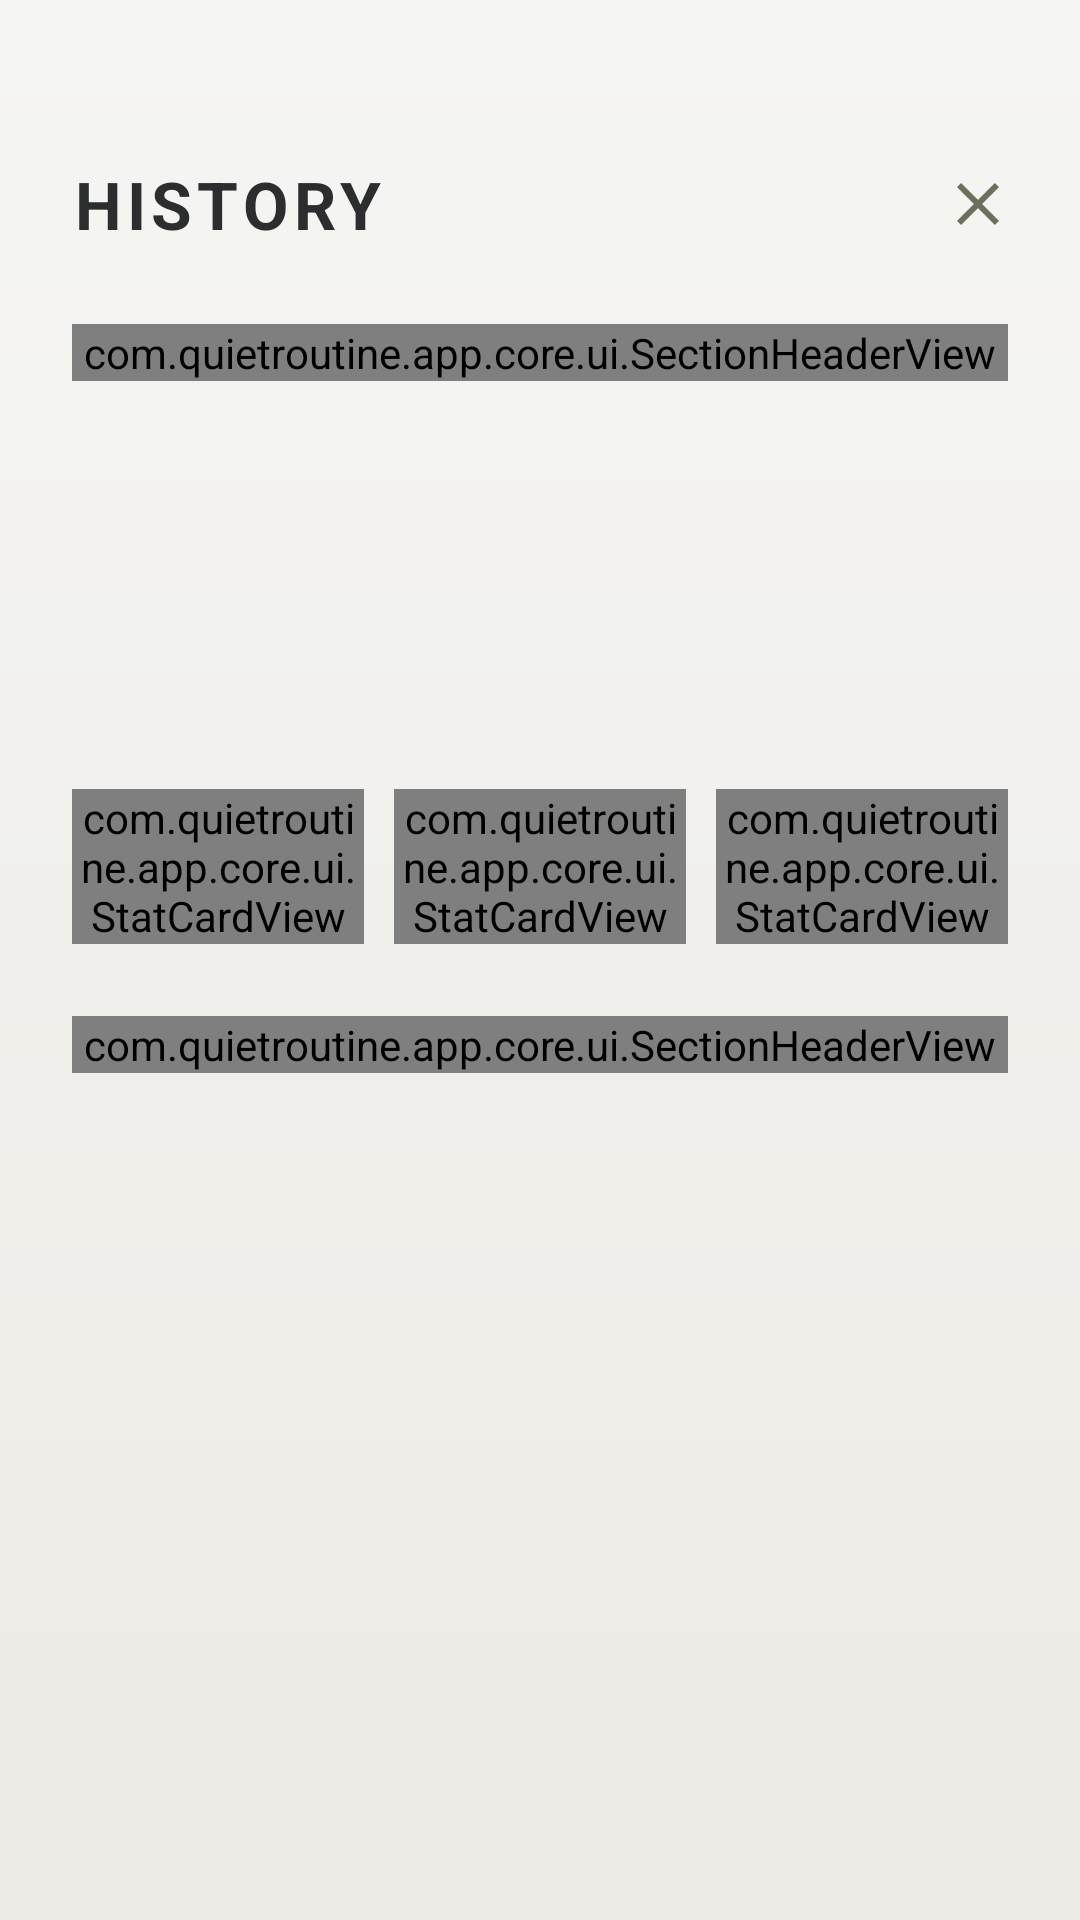

Layout XML and referenced resources for this Android screen:
<!-- AndroidManifest.xml: application theme Theme.QuietRoutine -->
<!-- res/layout/dialog_history.xml -->
<?xml version="1.0" encoding="utf-8"?>
<RelativeLayout xmlns:android="http://schemas.android.com/apk/res/android"
    xmlns:app="http://schemas.android.com/apk/res-auto"
    android:id="@+id/history_root"
    android:layout_width="match_parent"
    android:layout_height="match_parent"
    android:background="@drawable/bg_dialog_gradient"
    android:paddingTop="@dimen/status_bar_pad">

    <LinearLayout
        android:id="@+id/history_header"
        android:layout_width="match_parent"
        android:layout_height="wrap_content"
        android:layout_alignParentTop="true"
        android:gravity="center_vertical"
        android:orientation="horizontal"
        android:paddingStart="@dimen/screen_margin"
        android:paddingEnd="@dimen/gap_s">

        <TextView
            android:id="@+id/history_title"
            android:layout_width="0dp"
            android:layout_height="wrap_content"
            android:layout_weight="1"
            android:text="@string/history_title"
            android:textAppearance="@style/TextAppearance.App.Display.Medium"
            android:textSize="22sp" />

        <com.google.android.material.button.MaterialButton
            android:id="@+id/history_close"
            style="@style/Widget.App.Button.Icon"
            android:layout_width="@dimen/touch_min"
            android:layout_height="@dimen/touch_min"
            android:contentDescription="@string/cd_close"
            app:icon="@drawable/ic_close" />

    </LinearLayout>

    <androidx.core.widget.NestedScrollView
        android:id="@+id/history_scroll"
        android:layout_width="match_parent"
        android:layout_height="match_parent"
        android:layout_below="@id/history_header"
        android:clipToPadding="false"
        android:paddingStart="@dimen/screen_margin"
        android:paddingTop="@dimen/gap_m"
        android:paddingEnd="@dimen/screen_margin">

        <LinearLayout
            android:layout_width="match_parent"
            android:layout_height="wrap_content"
            android:orientation="vertical"
            android:paddingBottom="@dimen/gap_xl">

            <com.quietroutine.app.core.ui.SectionHeaderView
                android:id="@+id/history_section_days"
                android:layout_width="match_parent"
                android:layout_height="wrap_content"
                app:sectionTitle="@string/history_section_days" />

            <LinearLayout
                android:id="@+id/history_bars"
                android:layout_width="match_parent"
                android:layout_height="wrap_content"
                android:layout_marginTop="@dimen/gap_m"
                android:gravity="bottom"
                android:minHeight="@dimen/history_bar_height"
                android:orientation="horizontal" />

            <LinearLayout
                android:id="@+id/history_stats"
                android:layout_width="match_parent"
                android:layout_height="wrap_content"
                android:layout_marginTop="@dimen/gap_l"
                android:baselineAligned="false"
                android:orientation="horizontal">

                <com.quietroutine.app.core.ui.StatCardView
                    android:id="@+id/history_stat_best"
                    android:layout_width="0dp"
                    android:layout_height="wrap_content"
                    android:layout_weight="1"
                    app:statAccent="@color/sage"
                    app:statLabel="@string/stat_best_streak" />

                <com.quietroutine.app.core.ui.StatCardView
                    android:id="@+id/history_stat_avg"
                    android:layout_width="0dp"
                    android:layout_height="wrap_content"
                    android:layout_marginStart="@dimen/gap_s"
                    android:layout_weight="1"
                    app:statAccent="@color/terracotta"
                    app:statLabel="@string/stat_avg_done" />

                <com.quietroutine.app.core.ui.StatCardView
                    android:id="@+id/history_stat_runs"
                    android:layout_width="0dp"
                    android:layout_height="wrap_content"
                    android:layout_marginStart="@dimen/gap_s"
                    android:layout_weight="1"
                    app:statAccent="@color/sage_soft"
                    app:statLabel="@string/stat_runs" />

            </LinearLayout>

            <com.quietroutine.app.core.ui.SectionHeaderView
                android:id="@+id/history_section_runs"
                android:layout_width="match_parent"
                android:layout_height="wrap_content"
                android:layout_marginTop="@dimen/gap_l"
                app:sectionTitle="@string/history_section_runs" />

            <androidx.recyclerview.widget.RecyclerView
                android:id="@+id/history_list"
                android:layout_width="match_parent"
                android:layout_height="wrap_content"
                android:layout_marginTop="@dimen/gap_s"
                android:nestedScrollingEnabled="false" />

            <LinearLayout
                android:id="@+id/history_empty"
                android:layout_width="match_parent"
                android:layout_height="wrap_content"
                android:layout_marginTop="@dimen/gap_l"
                android:gravity="center_horizontal"
                android:orientation="vertical"
                android:visibility="gone">

                <ImageView
                    android:layout_width="@dimen/empty_icon"
                    android:layout_height="@dimen/empty_icon"
                    android:contentDescription="@string/history_empty_title"
                    android:scaleType="fitCenter"
                    android:src="@drawable/ic_history" />

                <TextView
                    android:layout_width="wrap_content"
                    android:layout_height="wrap_content"
                    android:layout_marginTop="@dimen/gap_s"
                    android:text="@string/history_empty_title"
                    android:textColor="@color/ink_soft"
                    android:textSize="16sp" />

                <TextView
                    android:layout_width="wrap_content"
                    android:layout_height="wrap_content"
                    android:layout_marginTop="2dp"
                    android:text="@string/history_empty_body"
                    android:textColor="@color/ink_muted"
                    android:textSize="13sp" />

            </LinearLayout>

        </LinearLayout>

    </androidx.core.widget.NestedScrollView>

</RelativeLayout>
<!-- resources referenced by this layout -->
<resources>
  <color name="ink_muted">#8A8D85</color>
  <color name="ink_soft">#5E6163</color>
  <color name="sage">#6B705C</color>
  <color name="sage_soft">#B7B7A4</color>
  <color name="terracotta">#CB997E</color>
  <dimen name="empty_icon">64dp</dimen>
  <dimen name="gap_l">24dp</dimen>
  <dimen name="gap_m">16dp</dimen>
  <dimen name="gap_s">10dp</dimen>
  <dimen name="gap_xl">32dp</dimen>
  <dimen name="history_bar_height">96dp</dimen>
  <dimen name="screen_margin">24dp</dimen>
  <dimen name="status_bar_pad">44dp</dimen>
  <dimen name="touch_min">48dp</dimen>
  <!-- drawable bg_dialog_gradient (drawable) -->
  <?xml version="1.0" encoding="utf-8"?>
  <shape xmlns:android="http://schemas.android.com/apk/res/android"
      android:shape="rectangle">
      <gradient
          android:angle="270"
          android:startColor="@color/paper"
          android:endColor="@color/paper_deep"
          android:type="linear" />
  </shape>
  <!-- drawable ic_close (drawable) -->
  <?xml version="1.0" encoding="utf-8"?>
  <vector xmlns:android="http://schemas.android.com/apk/res/android"
      android:width="24dp"
      android:height="24dp"
      android:viewportWidth="24"
      android:viewportHeight="24"
      android:tint="@color/sage">
      <path
          android:fillColor="#FFFFFFFF"
          android:pathData="M19,6.41L17.59,5 12,10.59 6.41,5 5,6.41 10.59,12 5,17.59 6.41,19 12,13.41 17.59,19 19,17.59 13.41,12z" />
  </vector>
  <!-- drawable ic_history (drawable) -->
  <?xml version="1.0" encoding="utf-8"?>
  <vector xmlns:android="http://schemas.android.com/apk/res/android"
      android:width="24dp"
      android:height="24dp"
      android:viewportWidth="24"
      android:viewportHeight="24"
      android:tint="@color/sage">
      <path
          android:fillColor="#FFFFFFFF"
          android:pathData="M13,3c-4.97,0 -9,4.03 -9,9L1,12l3.89,3.89 0.07,0.14L9,12L6,12c0,-3.87 3.13,-7 7,-7s7,3.13 7,7 -3.13,7 -7,7c-1.93,0 -3.68,-0.79 -4.94,-2.06l-1.42,1.42C8.27,19.99 10.51,21 13,21c4.97,0 9,-4.03 9,-9s-4.03,-9 -9,-9zM12,8v5l4.28,2.54 0.72,-1.21 -3.5,-2.08L13.5,8L12,8z" />
  </vector>
  <string name="cd_close">Close</string>
  <string name="history_empty_body">Finish a routine to see it here</string>
  <string name="history_empty_title">Nothing logged yet</string>
  <string name="history_section_days">LAST 14 DAYS</string>
  <string name="history_section_runs">RECENT RUNS</string>
  <string name="history_title">HISTORY</string>
  <string name="stat_avg_done">AVG DONE</string>
  <string name="stat_best_streak">BEST STREAK</string>
  <string name="stat_runs">RUNS</string>
  <style name="TextAppearance.App.Display.Medium">
          <item name="android:textSize">30sp</item>
          <item name="android:letterSpacing">0.08</item>
      </style>
  <color name="paper">#F5F5F3</color>
  <color name="paper_deep">#EDEBE5</color>
  <dimen name="icon_size">24dp</dimen>
  <dimen name="card_radius">14dp</dimen>
  <color name="ripple_sage">#1A6B705C</color>
  <color name="on_sage">#F7F5EF</color>
  <color name="paper_shade">#E3E1D8</color>
  <color name="ink">#2B2D2F</color>
  <color name="on_terracotta">#2B2D2F</color>
  <color name="terracotta_tint">#FFF7F0</color>
  <color name="surface">#FFFDF9</color>
  <color name="divider">#DEDCD3</color>
  <!-- drawable window_background (drawable) -->
  <?xml version="1.0" encoding="utf-8"?>
  <layer-list xmlns:android="http://schemas.android.com/apk/res/android">
      <item>
          <shape android:shape="rectangle">
              <gradient
                  android:angle="135"
                  android:startColor="@color/sage_deep"
                  android:centerColor="@color/sage_dark"
                  android:endColor="@color/sage"
                  android:type="linear" />
          </shape>
      </item>
      <item
          android:width="96dp"
          android:height="96dp"
          android:gravity="center"
          android:drawable="@drawable/ic_brand_mark" />
  </layer-list>
  <color name="sage_deep">#3F4338</color>
  <color name="sage_dark">#4F5445</color>
</resources>
